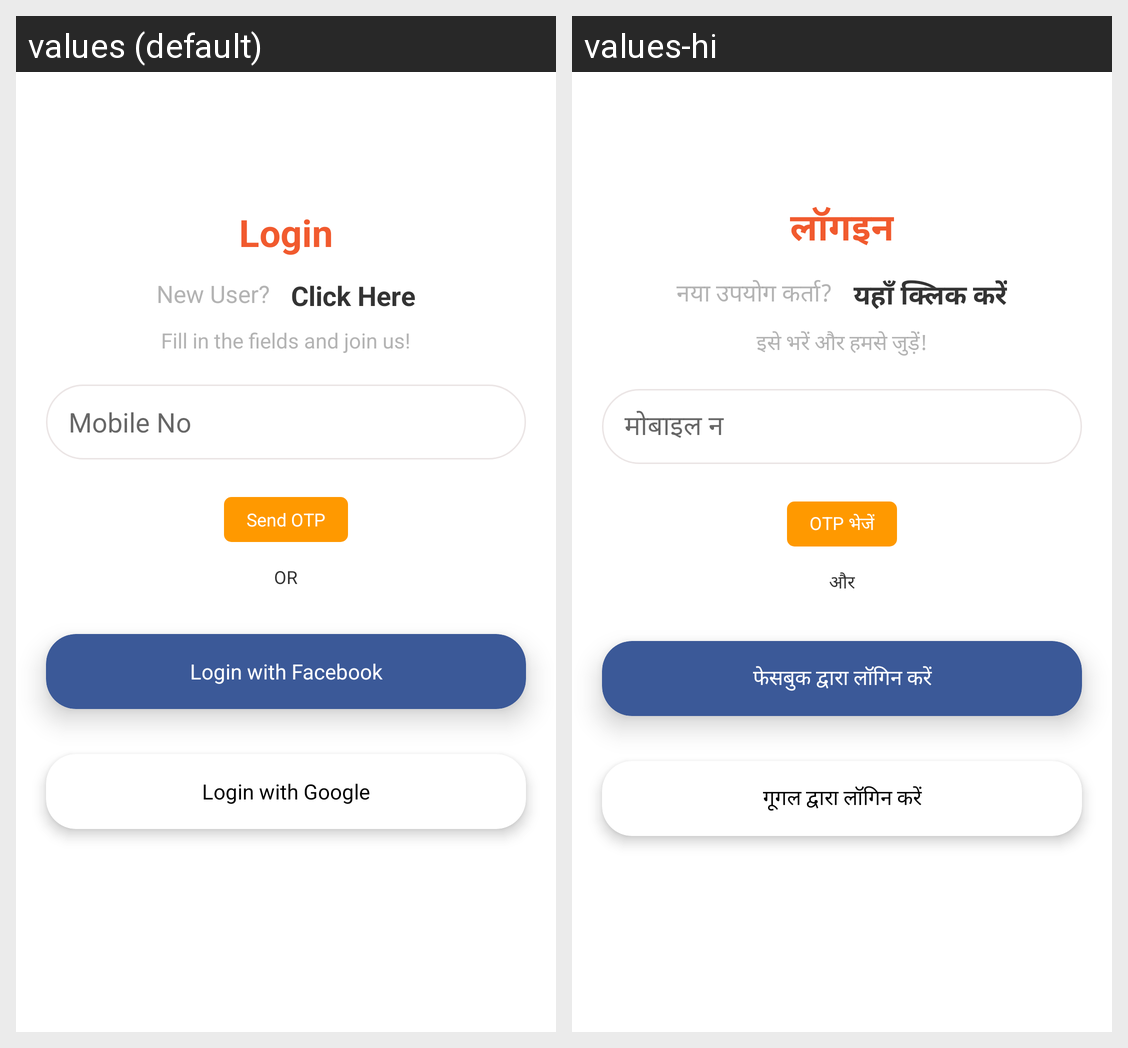

Translations of the strings shown on this Android screen, per locale in the grid:
Android screen res/layout/kihsan_login.xml rendered under 2 locales, left to right: values (default), values-hi. Device: Nexus 5 (rendered at 1080×1920; each locale shown at half size, 540×960, under a caption strip naming it); theme AppTheme.
Strings drawn on this screen, with the default value and each locale's value (text and hints the layout hard-codes, and strings that could not be matched under every locale, appear in the picture but are not listed):

login
  values: Login
  values-hi: लॉगइन

new_user
  values: New User?
  values-hi: नया उपयोग कर्ता?

clcik_here
  values: Click Here
  values-hi: यहाँ क्लिक करें

text1
  values: Fill in the fields and join us!
  values-hi: इसे भरें और हमसे जुड़ें!

mobile_no
  values: Mobile No
  values-hi: मोबाइल न

send_otp_login
  values: Send OTP
  values-hi: OTP भेजें

or
  values: OR
  values-hi: और

loging_for_fb
  values: Login with Facebook
  values-hi: फेसबुक द्वारा लॉगिन करें

login_for_google
  values: Login with Google
  values-hi: गूगल द्वारा लॉगिन करें
